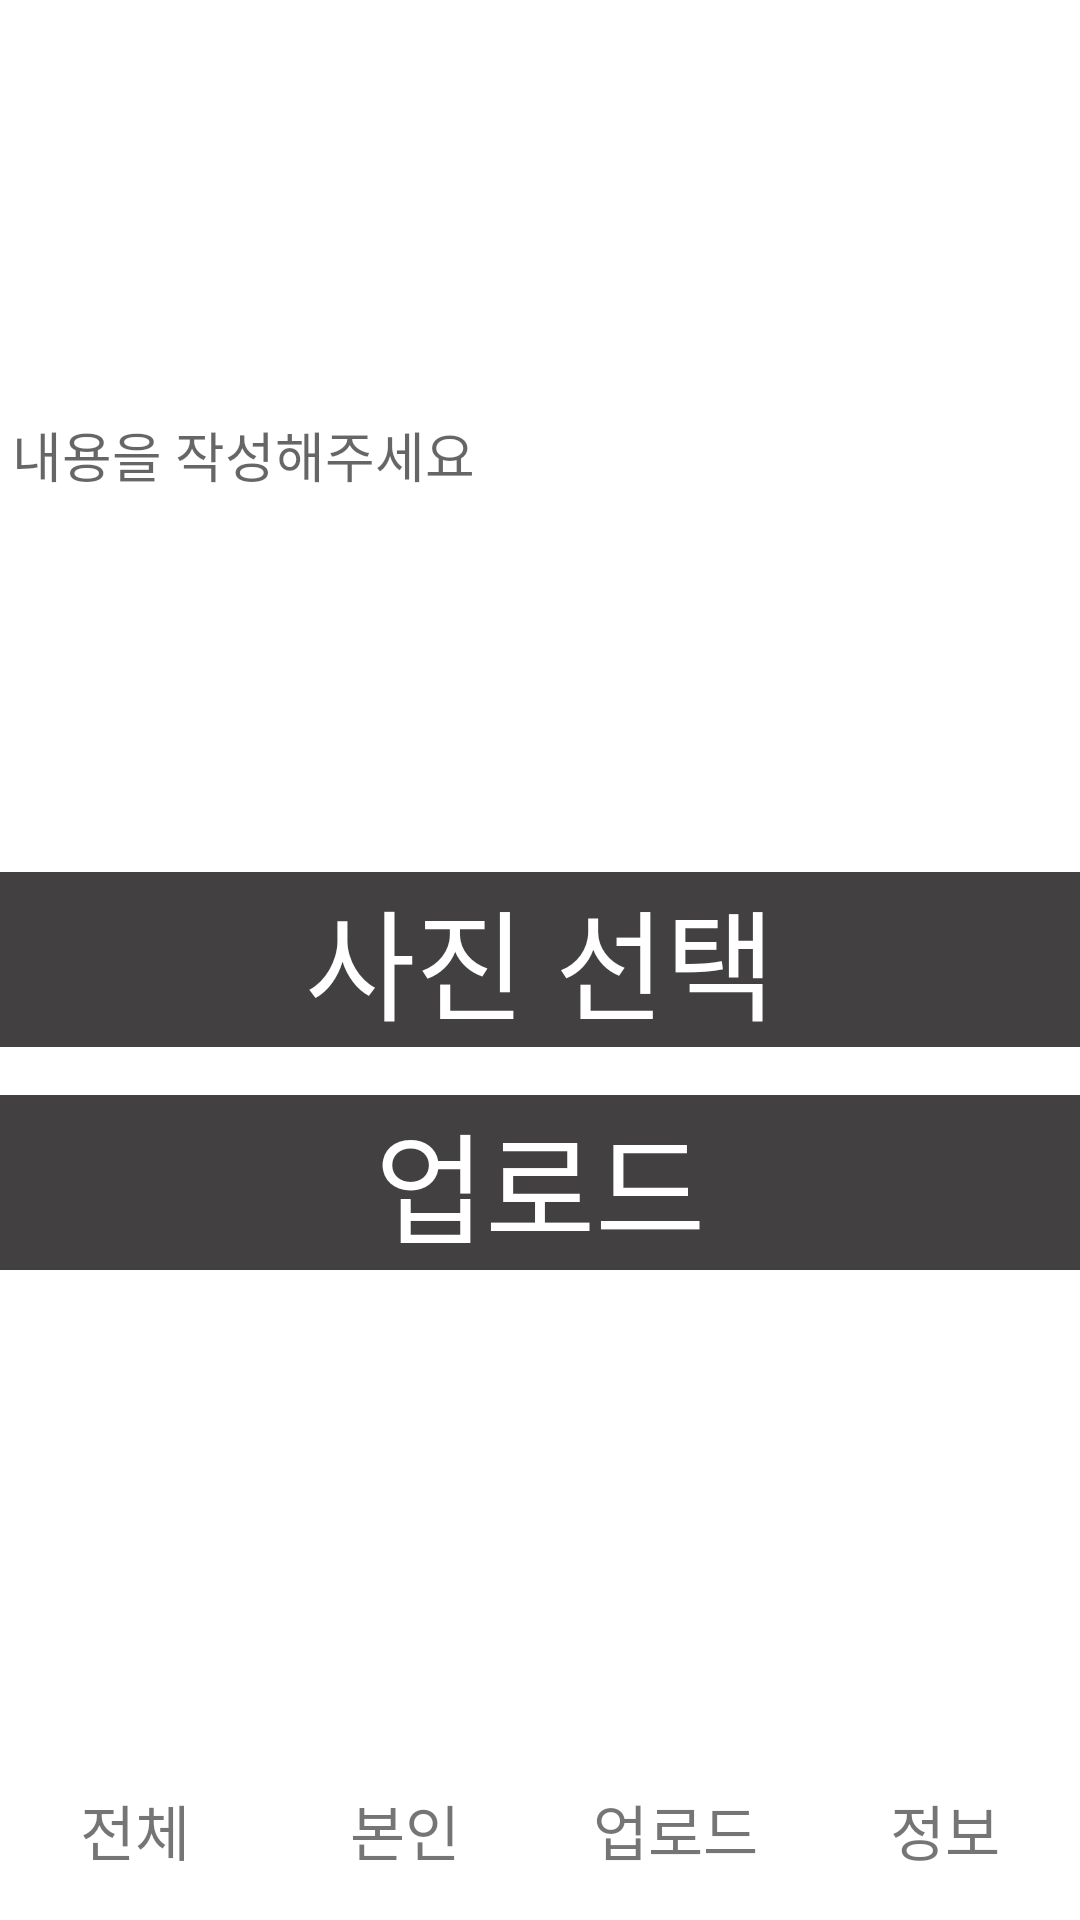

Android layout source for this screen:
<!-- AndroidManifest.xml: application theme Theme.MyApplication -->
<!-- res/layout/activity_outstagram_upload.xml -->
<?xml version="1.0" encoding="utf-8"?>
<RelativeLayout xmlns:android="http://schemas.android.com/apk/res/android"
    xmlns:app="http://schemas.android.com/apk/res-auto"
    xmlns:tools="http://schemas.android.com/tools"
    android:layout_width="match_parent"
    android:layout_height="match_parent"
    tools:context=".OutstagramUploadActivity">

    <EditText
        android:id="@+id/content_input"
        android:layout_width="match_parent"
        android:layout_height="300dp"
        android:hint="내용을 작성해주세요" />

    <TextView
        android:id="@+id/view_pictures"
        android:layout_width="match_parent"
        android:layout_height="wrap_content"
        android:layout_centerInParent="true"
        android:background="#424040"
        android:gravity="center"
        android:text="사진 선택"
        android:textColor="#FFFFFF"
        android:layout_marginBottom="16dp"
        android:textSize="40dp" />

    <TextView
        android:id="@+id/upload_post"
        android:layout_width="match_parent"
        android:layout_height="wrap_content"
        android:layout_below="@+id/view_pictures"
        android:background="#424040"
        android:gravity="center"
        android:text="업로드"
        android:textColor="#FFFFFF"
        android:textSize="40dp" />

    <LinearLayout
        android:layout_width="match_parent"
        android:layout_height="60dp"
        android:layout_alignParentBottom="true"
        android:orientation="horizontal">

        <TextView
            android:id="@+id/all_list"
            android:layout_width="0dp"
            android:layout_height="match_parent"
            android:layout_weight="1"
            android:gravity="center"
            android:text="전체"
            android:textSize="20dp" />

        <TextView
            android:id="@+id/my_list"
            android:layout_width="0dp"
            android:layout_height="match_parent"
            android:layout_weight="1"
            android:gravity="center"
            android:text="본인"
            android:textSize="20dp" />

        <TextView
            android:id="@+id/upload"
            android:layout_width="0dp"
            android:layout_height="match_parent"
            android:layout_weight="1"
            android:gravity="center"
            android:text="업로드"
            android:textSize="20dp" />

        <TextView
            android:id="@+id/user_info"
            android:layout_width="0dp"
            android:layout_height="match_parent"
            android:layout_weight="1"
            android:gravity="center"
            android:text="정보"
            android:textSize="20dp" />
    </LinearLayout>


</RelativeLayout>
<!-- resources referenced by this layout -->
<resources>
  <style name="Theme.MyApplication" parent="Theme.MaterialComponents.DayNight.DarkActionBar">
          
          <item name="colorPrimary">@color/purple_500</item>
          <item name="colorPrimaryVariant">@color/purple_700</item>
          <item name="colorOnPrimary">@color/white</item>
          
          <item name="colorSecondary">@color/teal_200</item>
          <item name="colorSecondaryVariant">@color/teal_700</item>
          <item name="colorOnSecondary">@color/black</item>
          
          <item name="android:statusBarColor" tools:targetApi="l">?attr/colorPrimaryVariant</item>
          
      </style>
  <color name="purple_500">#FF6200EE</color>
  <color name="purple_700">#FF3700B3</color>
  <color name="white">#FFFFFFFF</color>
  <color name="teal_200">#FF03DAC5</color>
  <color name="teal_700">#FF018786</color>
  <color name="black">#FF000000</color>
</resources>
